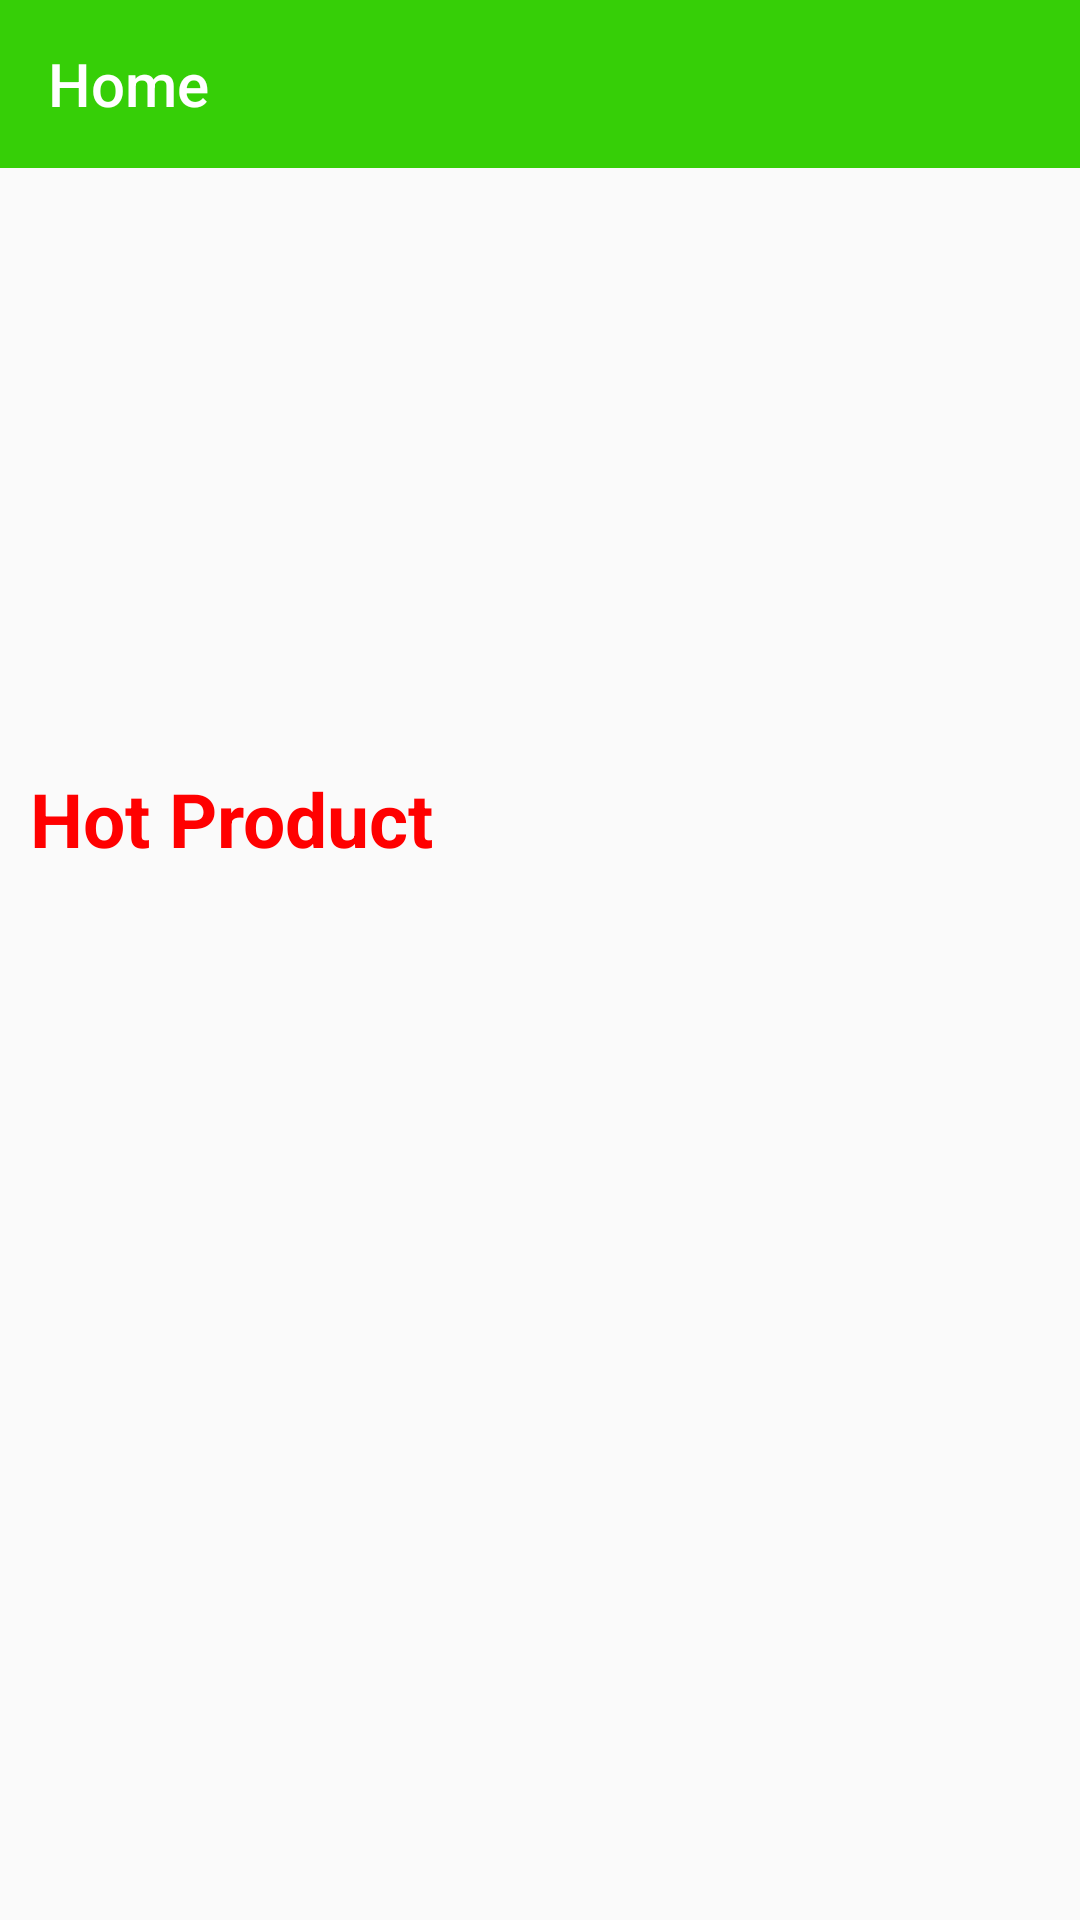

Write the Android layout XML for this screen, with the resource values it uses.
<!-- AndroidManifest.xml: application theme AppTheme -->
<!-- res/layout/activity_main.xml -->
<?xml version="1.0" encoding="utf-8"?>
<LinearLayout xmlns:android="http://schemas.android.com/apk/res/android"
    xmlns:app="http://schemas.android.com/apk/res-auto"
    xmlns:tools="http://schemas.android.com/tools"
    android:layout_width="match_parent"
    android:layout_height="match_parent"
    tools:context=".activity.MainActivity">
<android.support.v4.widget.DrawerLayout
    android:id="@+id/drawer_layout"
    android:layout_width="match_parent"
    android:layout_height="match_parent">

    <LinearLayout
        android:layout_width="match_parent"
        android:layout_height="match_parent"
        android:orientation="vertical">
        <android.support.v7.widget.Toolbar
            android:id="@+id/toolbar_home"
            app:title="Home"
            android:background="@color/colorBackgroundToolBar"
            android:layout_width="match_parent"
            app:titleTextColor="@color/colorText_toolbar"
            android:layout_height="?attr/actionBarSize">

        </android.support.v7.widget.Toolbar>
        <ViewFlipper
            android:id="@+id/viewFliper_home"
            android:layout_width="match_parent"
            android:layout_height="@dimen/view_filper_height">

        </ViewFlipper>
        <LinearLayout
            android:orientation="vertical"
            android:layout_width="match_parent"
            android:layout_height="match_parent"
            android:weightSum="10"
            >
            <TextView
                android:layout_width="match_parent"
                android:layout_height="0dp"
                android:text="Hot Product"
                android:textColor="#ff0000"
                android:textStyle="bold"
                android:layout_weight="1"
                android:layout_marginLeft="@dimen/label_list_product_margin_left"
                android:textSize="@dimen/label_list_product_text_size"/>
            <android.support.v7.widget.RecyclerView
                android:id="@+id/rv_recycler_view_home"
                android:layout_width="match_parent"
                android:layout_height="0dp"
                android:layout_weight="9">
            </android.support.v7.widget.RecyclerView>
        </LinearLayout>
        
    </LinearLayout>
    <android.support.design.widget.NavigationView
        android:id="@+id/navigationview"
        android:layout_width="@dimen/navigation_view_width"
        android:layout_height="match_parent"
        android:layout_gravity="left"
        >
        <LinearLayout
            android:layout_width="match_parent"
            android:layout_height="match_parent"
            android:orientation="vertical"
            android:weightSum="10">
           
               
               
               
               
               
            <LinearLayout
                android:layout_width="match_parent"
                android:layout_height="0dp"
                android:layout_weight="4"
                android:background="@drawable/sky_background"
                android:orientation="vertical"
                android:paddingTop="30dp"
               >
                <de.hdodenhof.circleimageview.CircleImageView
                    android:id="@+id/im_avatar_nav"
                    android:layout_width="80dp"
                    android:layout_height="80dp"
                    android:layout_marginLeft="40dp"
                    android:scaleType="centerCrop"
                    />
                <TextView
                    android:id="@+id/tv_username_nav"
                    android:layout_width="match_parent"
                    android:layout_height="0dp"
                    android:layout_weight="2"
                    android:textSize="30sp"
                    android:layout_marginLeft="40dp"/>
            </LinearLayout>
            <TextView
                android:id="@+id/profile_name"
                android:layout_width="match_parent"
                android:layout_height="@dimen/row_item_navigation_text_size"
                android:text="@string/category"
                android:gravity="center"
                android:textSize="@dimen/tv_category_text_size"
                android:textStyle="bold"/>
            <android.support.v7.widget.RecyclerView
                android:id="@+id/list_view_navigation"
                android:layout_width="match_parent"
                android:layout_height="wrap_content">

            </android.support.v7.widget.RecyclerView>
        </LinearLayout>


    </android.support.design.widget.NavigationView>
</android.support.v4.widget.DrawerLayout>

</LinearLayout>
<!-- res/layout/layout_avatar_navigation.xml (included above) -->
<?xml version="1.0" encoding="utf-8"?>
<LinearLayout
    xmlns:android="http://schemas.android.com/apk/res/android" android:layout_width="match_parent"
    android:layout_height="match_parent"
    android:orientation="vertical"
    android:background="@drawable/sky_background"
    android:weightSum="6"
    android:paddingTop="30dp"

    >
        <de.hdodenhof.circleimageview.CircleImageView
            android:id="@+id/im_avatar_nav"
            android:layout_width="300dp"
            android:layout_height="0dp"
            android:layout_weight="3"
            android:layout_marginLeft="-60dp"
            />
        <TextView
            android:id="@+id/tv_username_nav"
            android:layout_width="match_parent"
            android:layout_height="0dp"
            android:layout_weight="2"
            android:textSize="30sp"
            android:layout_marginLeft="40dp"/>


    </LinearLayout>
<!-- resources referenced by this layout -->
<resources>
  <color name="colorBackgroundToolBar">#36cf07</color>
  <color name="colorText_toolbar">#ffffff</color>
  <dimen name="label_list_product_margin_left">10dp</dimen>
  <dimen name="label_list_product_text_size">25sp</dimen>
  <dimen name="navigation_view_width">300dp</dimen>
  <dimen name="row_item_navigation_text_size">50sp</dimen>
  <dimen name="tv_category_text_size">25sp</dimen>
  <dimen name="view_filper_height">200dp</dimen>
  <!-- drawable sky_background: jpeg bitmap (drawable, 8245 bytes) -->
  <string name="category">Category</string>
  <style name="AppTheme" parent="Theme.AppCompat.Light.NoActionBar">
          
          <item name="colorPrimary">@color/colorPrimary</item>
          <item name="colorPrimaryDark">@color/colorPrimaryDark</item>
          <item name="colorAccent">@color/colorAccent</item>
          <item name="popupMenuStyle">@style/popupMenuStyle</item>
      </style>
  <color name="colorPrimary">#3F51B5</color>
  <color name="colorPrimaryDark">#303F9F</color>
  <color name="colorAccent">#FF4081</color>
  <style name="popupMenuStyle" parent="Widget.AppCompat.PopupMenu">
          <item name="android:popupBackground">@android:color/white</item>
      </style>
</resources>
